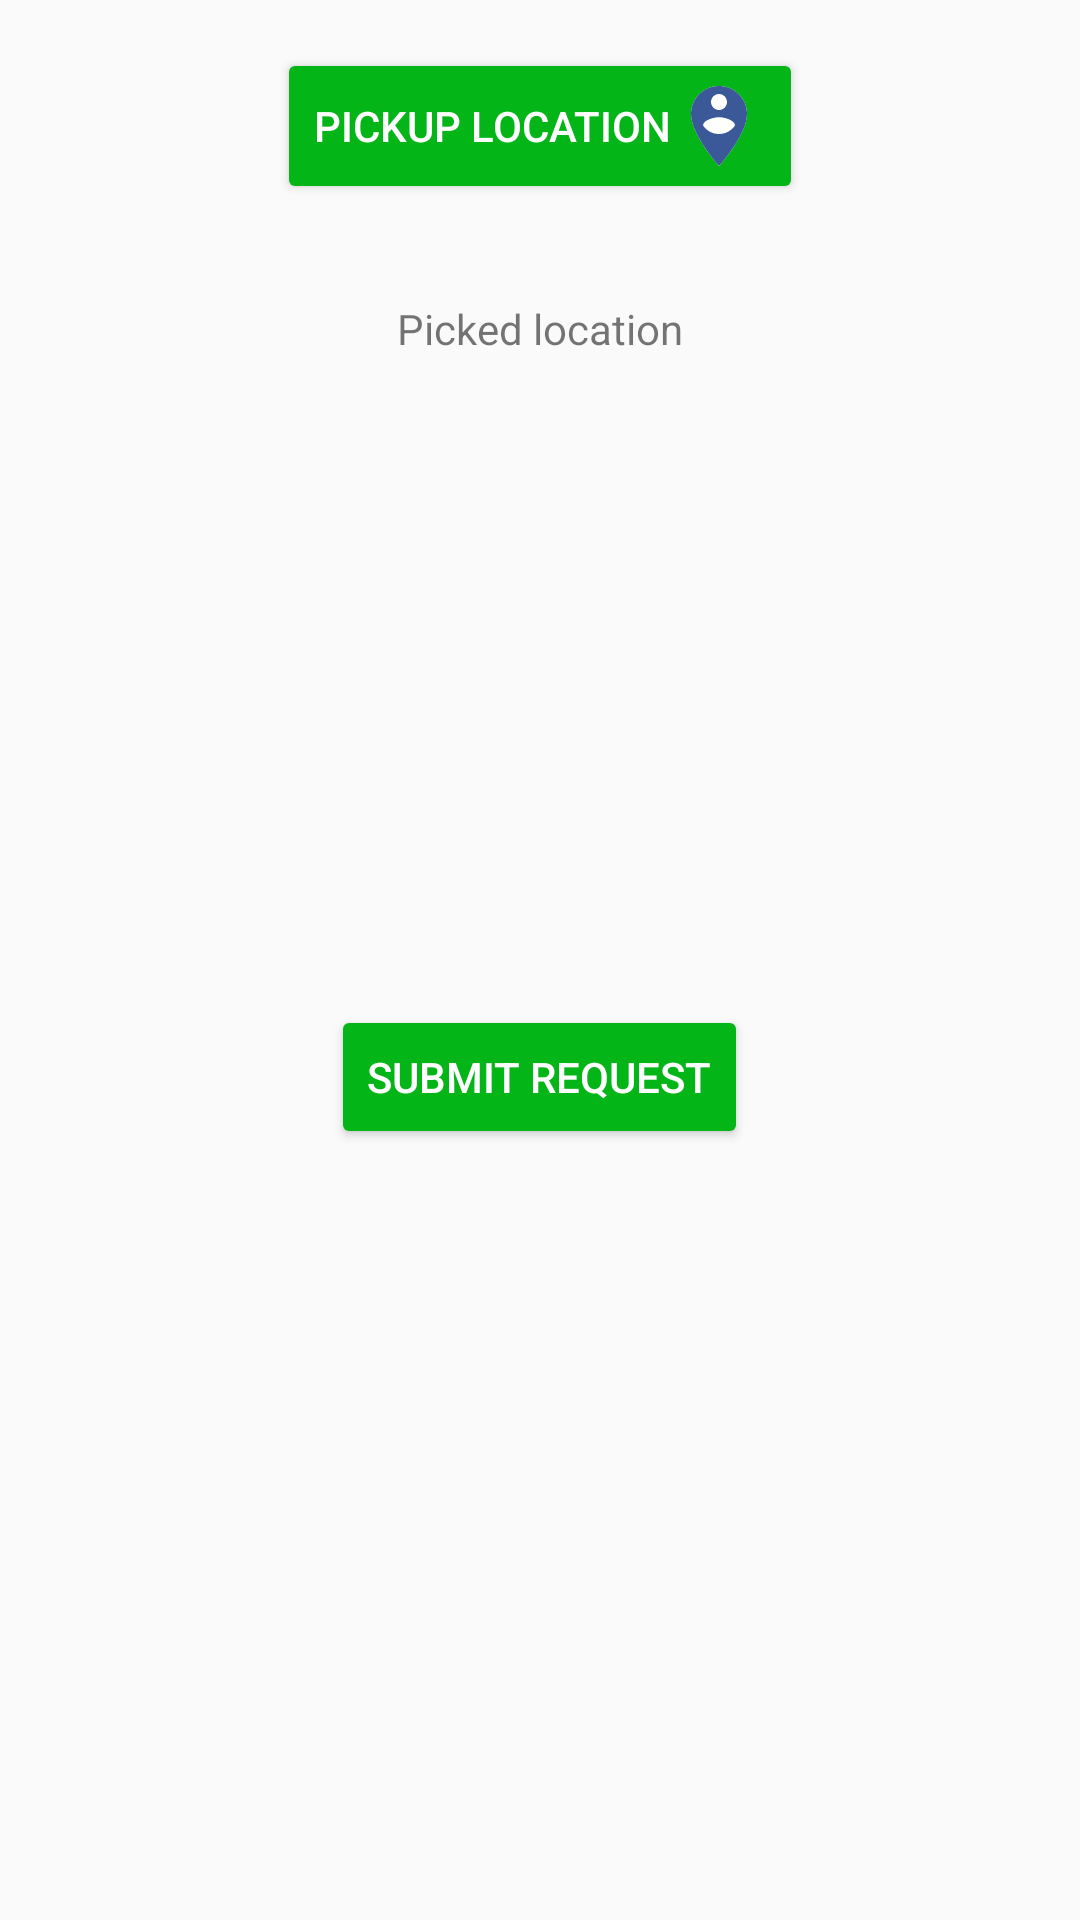

Write the Android layout XML for this screen, with the resource values it uses.
<!-- AndroidManifest.xml: application theme AppTheme -->
<!-- res/layout/activity_join_ride.xml -->
<?xml version="1.0" encoding="utf-8"?>
<android.support.constraint.ConstraintLayout
        xmlns:android="http://schemas.android.com/apk/res/android"
        xmlns:tools="http://schemas.android.com/tools"
        xmlns:app="http://schemas.android.com/apk/res-auto"
        android:layout_width="match_parent"
        android:layout_height="match_parent"
        tools:context=".JoinRideActivity">
    <LinearLayout
            android:layout_width="match_parent"
            android:layout_height="match_parent"
            android:weightSum="1"
            android:orientation="vertical">
        <Button
                style="@style/Widget.AppCompat.Button.Colored"
                android:id="@+id/pickLocation"
                android:layout_width="wrap_content"
                android:layout_height="wrap_content"
                android:layout_gravity="center_horizontal"
                android:layout_margin="@dimen/fab_margin"
                android:text="pickup location"
                android:drawableRight="@drawable/ic_person_pin_circle_blue_24dp"
        />

        <TextView
                android:layout_width="wrap_content"
                android:layout_height="wrap_content"
                android:layout_gravity="center_horizontal"
                android:layout_margin="@dimen/fab_margin"
                android:text="Picked location"
        />
        <Button
                style="@style/Widget.AppCompat.Button.Colored"
                android:id="@+id/confirmLocation"
                android:layout_width="wrap_content"
                android:layout_height="wrap_content"
                android:layout_marginTop="200dp"
                android:layout_gravity="center_horizontal"
                android:text="Submit request"
        />


    </LinearLayout>


</android.support.constraint.ConstraintLayout>
<!-- resources referenced by this layout -->
<resources>
  <dimen name="fab_margin">16dp</dimen>
  <!-- drawable ic_person_pin_circle_blue_24dp (drawable) -->
  <vector android:height="32dp"
      android:viewportHeight="24.0" android:viewportWidth="24.0"
      android:width="32dp" xmlns:android="http://schemas.android.com/apk/res/android">
      
      <path android:fillColor="#FFFFFFFF" android:pathData="M12,2C8.14,2 5,5.14 5,9c0,5.25 7,13 7,13s7,-7.75 7,-13c0,-3.86 -3.14,-7 -7,-7z"/>
      <path android:fillColor="#FF3B5998" android:pathData="M12,2C8.14,2 5,5.14 5,9c0,5.25 7,13 7,13s7,-7.75 7,-13c0,-3.86 -3.14,-7 -7,-7zM12,4c1.1,0 2,0.9 2,2 0,1.11 -0.9,2 -2,2s-2,-0.89 -2,-2c0,-1.1 0.9,-2 2,-2zM12,14c-1.67,0 -3.14,-0.85 -4,-2.15 0.02,-1.32 2.67,-2.05 4,-2.05s3.98,0.73 4,2.05c-0.86,1.3 -2.33,2.15 -4,2.15z"/>
  </vector>
  <style name="AppTheme" parent="Theme.AppCompat.Light.DarkActionBar">
          
          <item name="colorPrimary">@color/colorPrimary</item>
          <item name="colorPrimaryDark">@color/colorPrimaryDark</item>
          <item name="colorAccent">@color/colorAccent</item>
      </style>
  <color name="colorPrimary">#04a1b6</color>
  <color name="colorPrimaryDark">#025D69</color>
  <color name="colorAccent">#04B518</color>
</resources>
